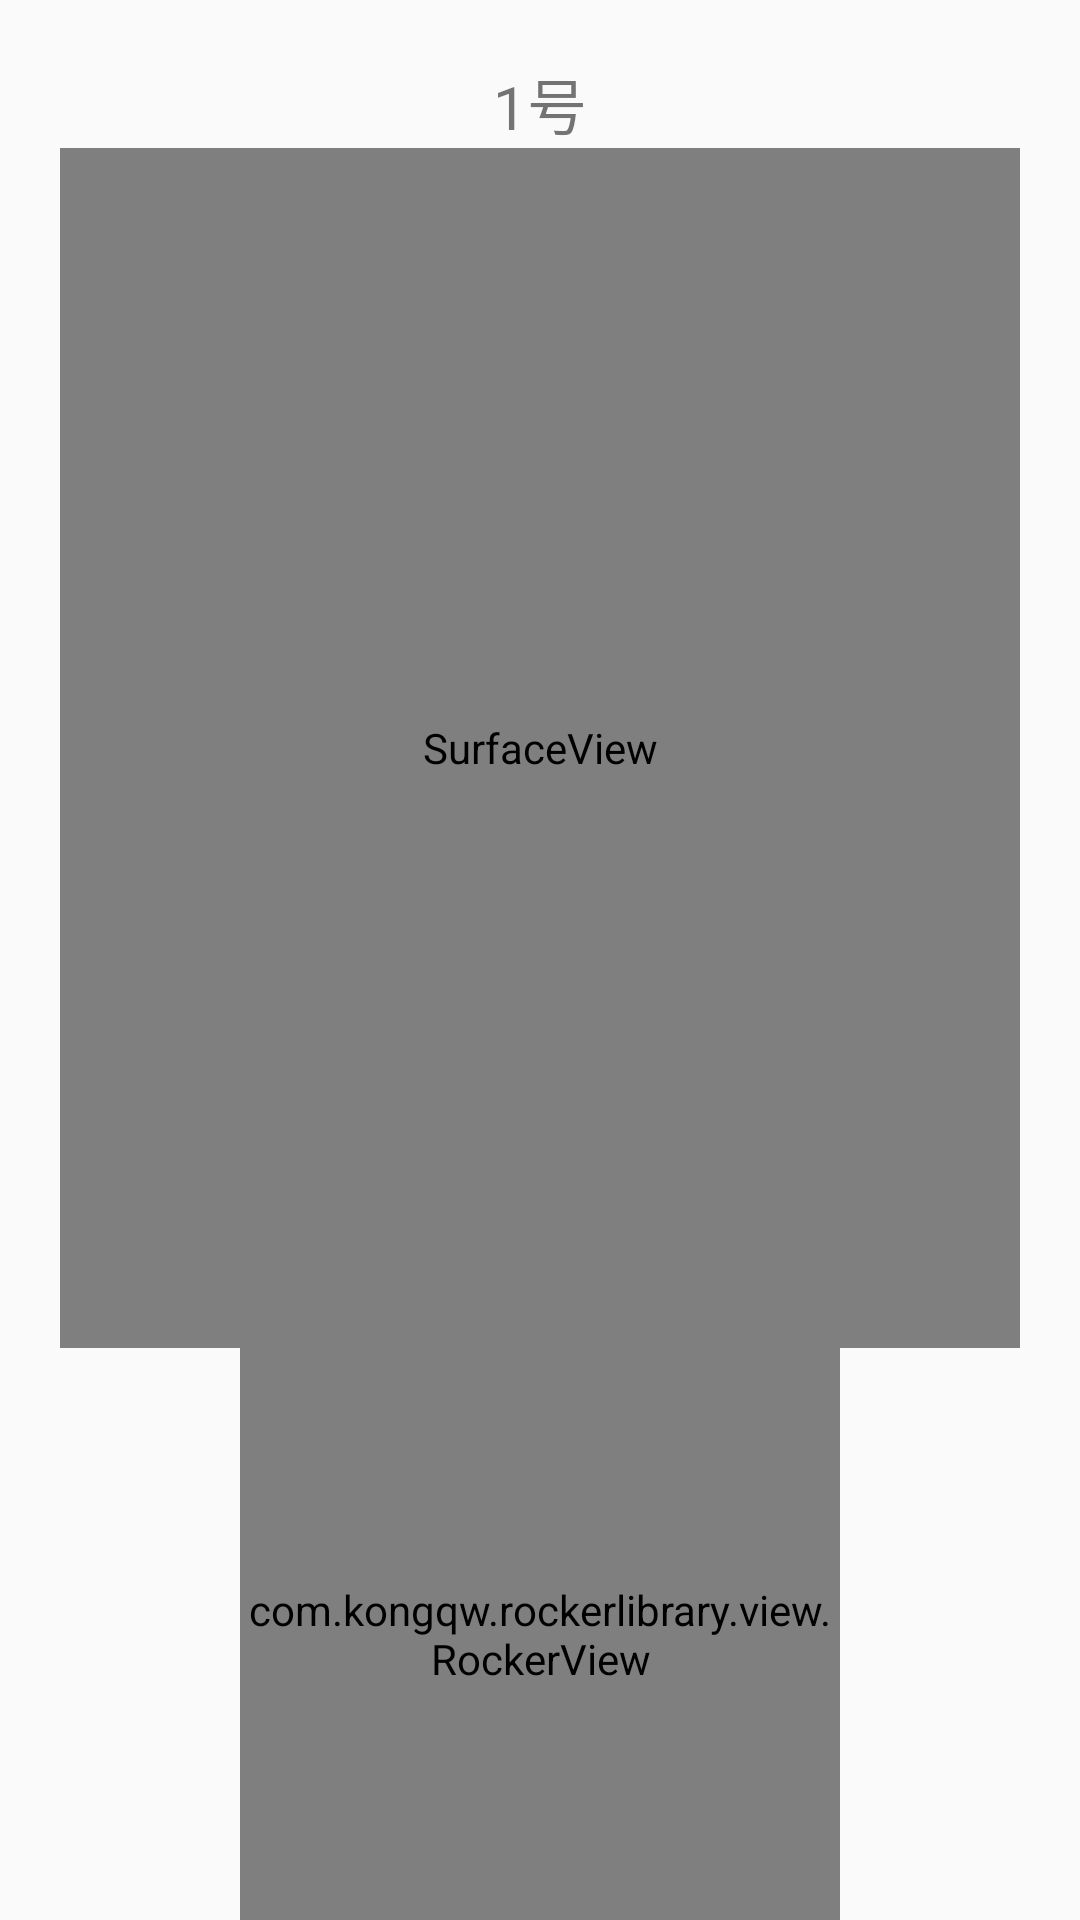

Android layout source for this screen:
<!-- AndroidManifest.xml: application theme AppTheme -->
<!-- res/layout/activity_control.xml -->
<?xml version="1.0" encoding="utf-8"?>
<RelativeLayout xmlns:android="http://schemas.android.com/apk/res/android"
    xmlns:tools="http://schemas.android.com/tools"
    android:layout_width="match_parent"
    android:layout_height="match_parent"
    xmlns:app="http://schemas.android.com/apk/res-auto"
    android:paddingLeft="20dp"
    android:paddingRight="20dp"
    android:paddingTop="20dp"
    tools:context=".MainActivity">
    <TextView
        android:id="@+id/title"
        android:layout_width="match_parent"
        android:layout_height="wrap_content"
        android:text="1号"
        android:gravity="center"
        android:textSize="20dp"/>
    <SurfaceView
        android:id="@+id/video"
        android:layout_below="@+id/title"
        android:layout_width="match_parent"
        android:layout_height="400dp"/>
    <TextView
        android:id="@+id/text"
        android:layout_below="@+id/video"
        android:layout_marginTop="10dp"
        android:layout_width="wrap_content"
        android:layout_height="wrap_content"
        android:layout_centerHorizontal="true"/>
    <com.kongqw.rockerlibrary.view.RockerView
        android:id="@+id/rockerView"
        android:layout_width="200dp"
        android:layout_height="200dp"
        android:layout_centerHorizontal="true"
        android:layout_below="@+id/video"
        tools:ignore="MissingConstraints"
        android:layout_alignParentBottom="true"
        app:areaBackground="#FF333333"
        app:rockerRadius="20dp"/>
</RelativeLayout>
<!-- resources referenced by this layout -->
<resources>
  <style name="AppTheme" parent="Theme.AppCompat.Light.DarkActionBar">
          
          <item name="colorPrimary">@color/colorPrimary</item>
          <item name="colorPrimaryDark">@color/colorPrimaryDark</item>
          <item name="colorAccent">@color/colorAccent</item>
      </style>
  <color name="colorPrimary">#008577</color>
  <color name="colorPrimaryDark">#00574B</color>
  <color name="colorAccent">#D81B60</color>
</resources>
